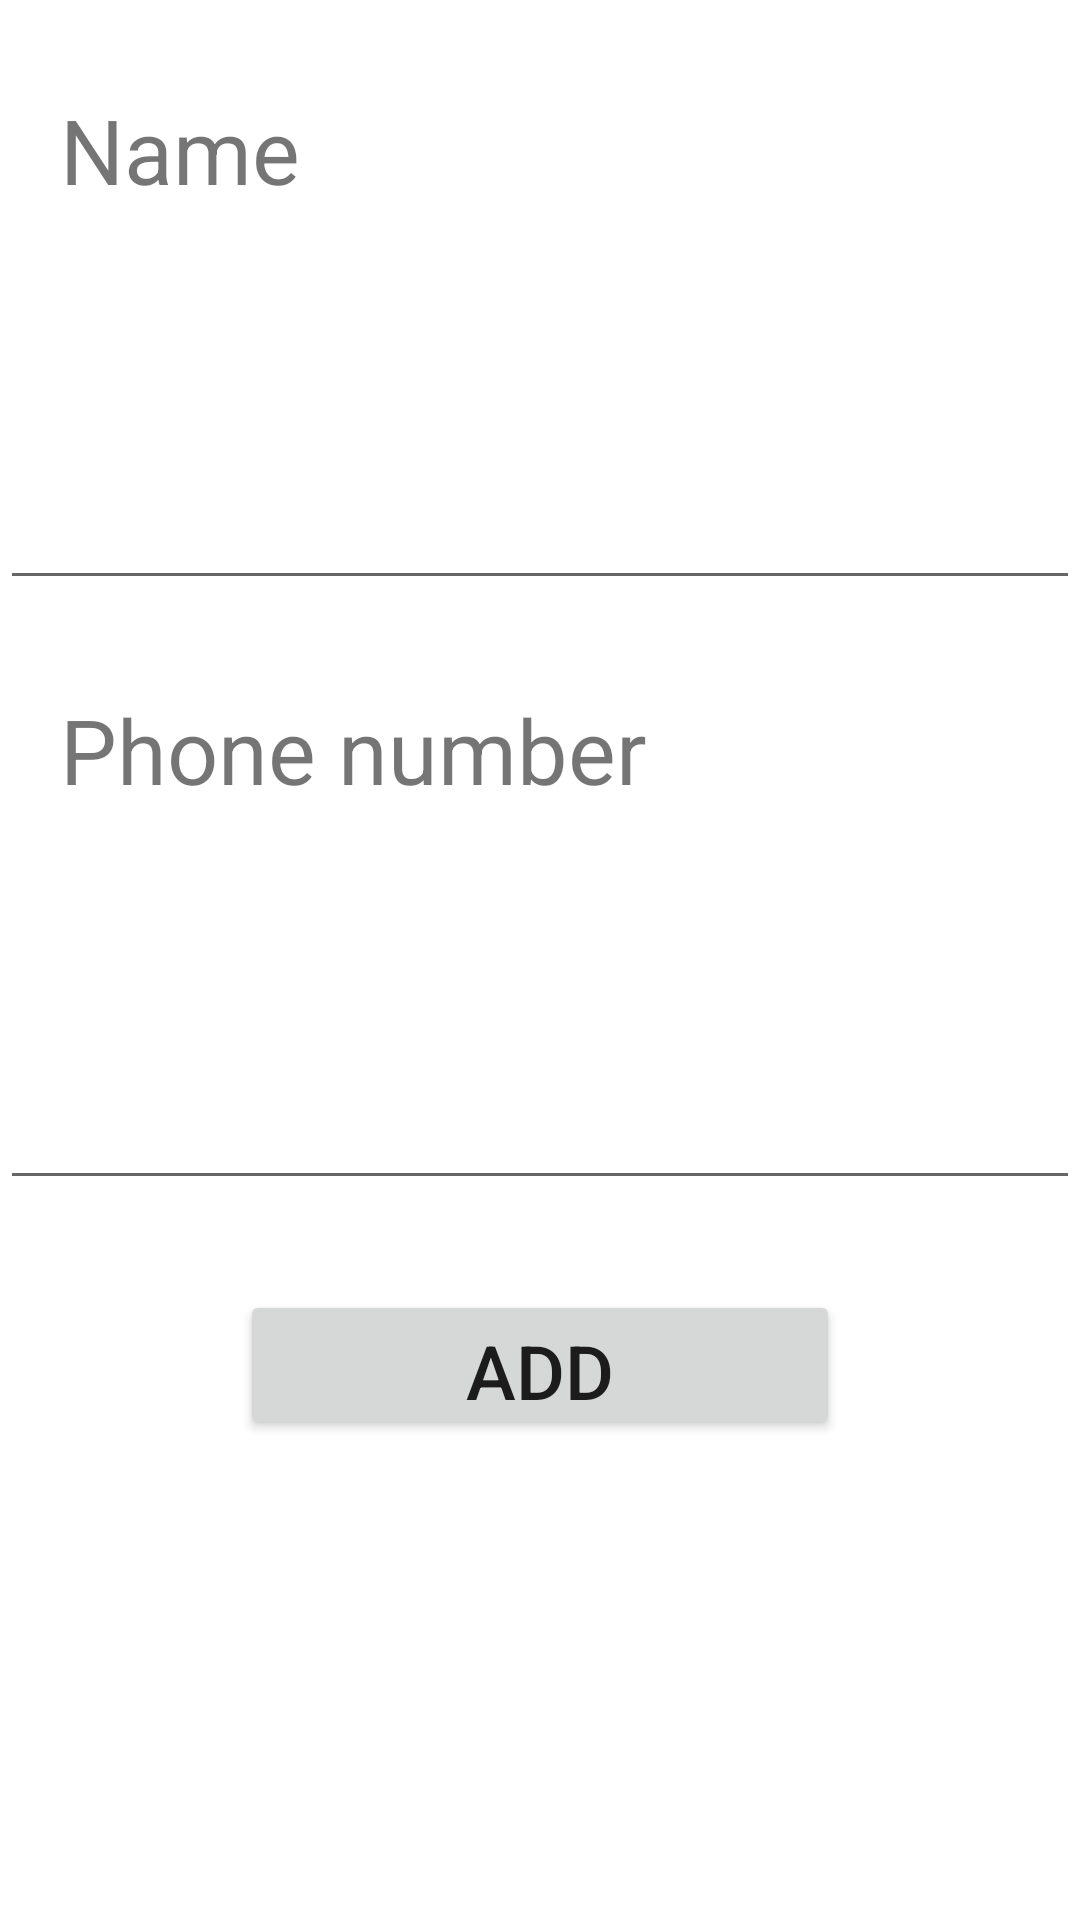

Produce the Android XML layout that renders to this screen, including the resource entries it uses.
<!-- AndroidManifest.xml: application theme Theme.SpamCallBlock -->
<!-- res/layout/activity_block.xml -->
<?xml version="1.0" encoding="utf-8"?>
<androidx.appcompat.widget.LinearLayoutCompat xmlns:android="http://schemas.android.com/apk/res/android"
    xmlns:tools="http://schemas.android.com/tools"
    android:layout_width="match_parent"
    android:layout_height="match_parent"
    android:orientation="vertical"
    tools:context=".MainActivity">

    <TextView
        android:layout_width="match_parent"
        android:layout_height="100dp"
        android:text="Name"
        android:textSize="30dp"
        android:gravity="center_vertical"
        android:paddingLeft="20dp">
    </TextView>

    <EditText
        android:id="@+id/edittext_block_name"
        android:layout_width="match_parent"
        android:layout_height="100dp"
        android:textSize="50dp">
    </EditText>

    <TextView
        android:layout_width="match_parent"
        android:layout_height="100dp"
        android:text="Phone number"
        android:textSize="30dp"
        android:gravity="center_vertical"
        android:paddingLeft="20dp">
    </TextView>

    <EditText
        android:id="@+id/edittext_block_phonenumber"
        android:layout_width="match_parent"
        android:layout_height="100dp"
        android:textSize="50dp"
        android:inputType="phone">
    </EditText>

    <Button
        android:id="@+id/button_block_add"
        android:layout_width="200dp"
        android:layout_height="50dp"
        android:layout_gravity="center"
        android:text="Add"
        android:textSize="25dp"
        android:layout_marginTop="30dp">
    </Button>

</androidx.appcompat.widget.LinearLayoutCompat>
<!-- resources referenced by this layout -->
<resources>
  <style name="Theme.SpamCallBlock" parent="Theme.MaterialComponents.DayNight.NoActionBar">
          
          <item name="colorPrimary">@color/purple_500</item>
          <item name="colorPrimaryVariant">@color/purple_700</item>
          <item name="colorOnPrimary">@color/white</item>
          
          <item name="colorSecondary">@color/teal_200</item>
          <item name="colorSecondaryVariant">@color/teal_700</item>
          <item name="colorOnSecondary">@color/black</item>
          
          <item name="android:statusBarColor" tools:targetApi="l">?attr/colorPrimaryVariant</item>
          
      </style>
  <color name="purple_500">#FF6200EE</color>
  <color name="purple_700">#FF3700B3</color>
  <color name="white">#FFFFFFFF</color>
  <color name="teal_200">#FF03DAC5</color>
  <color name="teal_700">#FF018786</color>
  <color name="black">#FF000000</color>
</resources>
